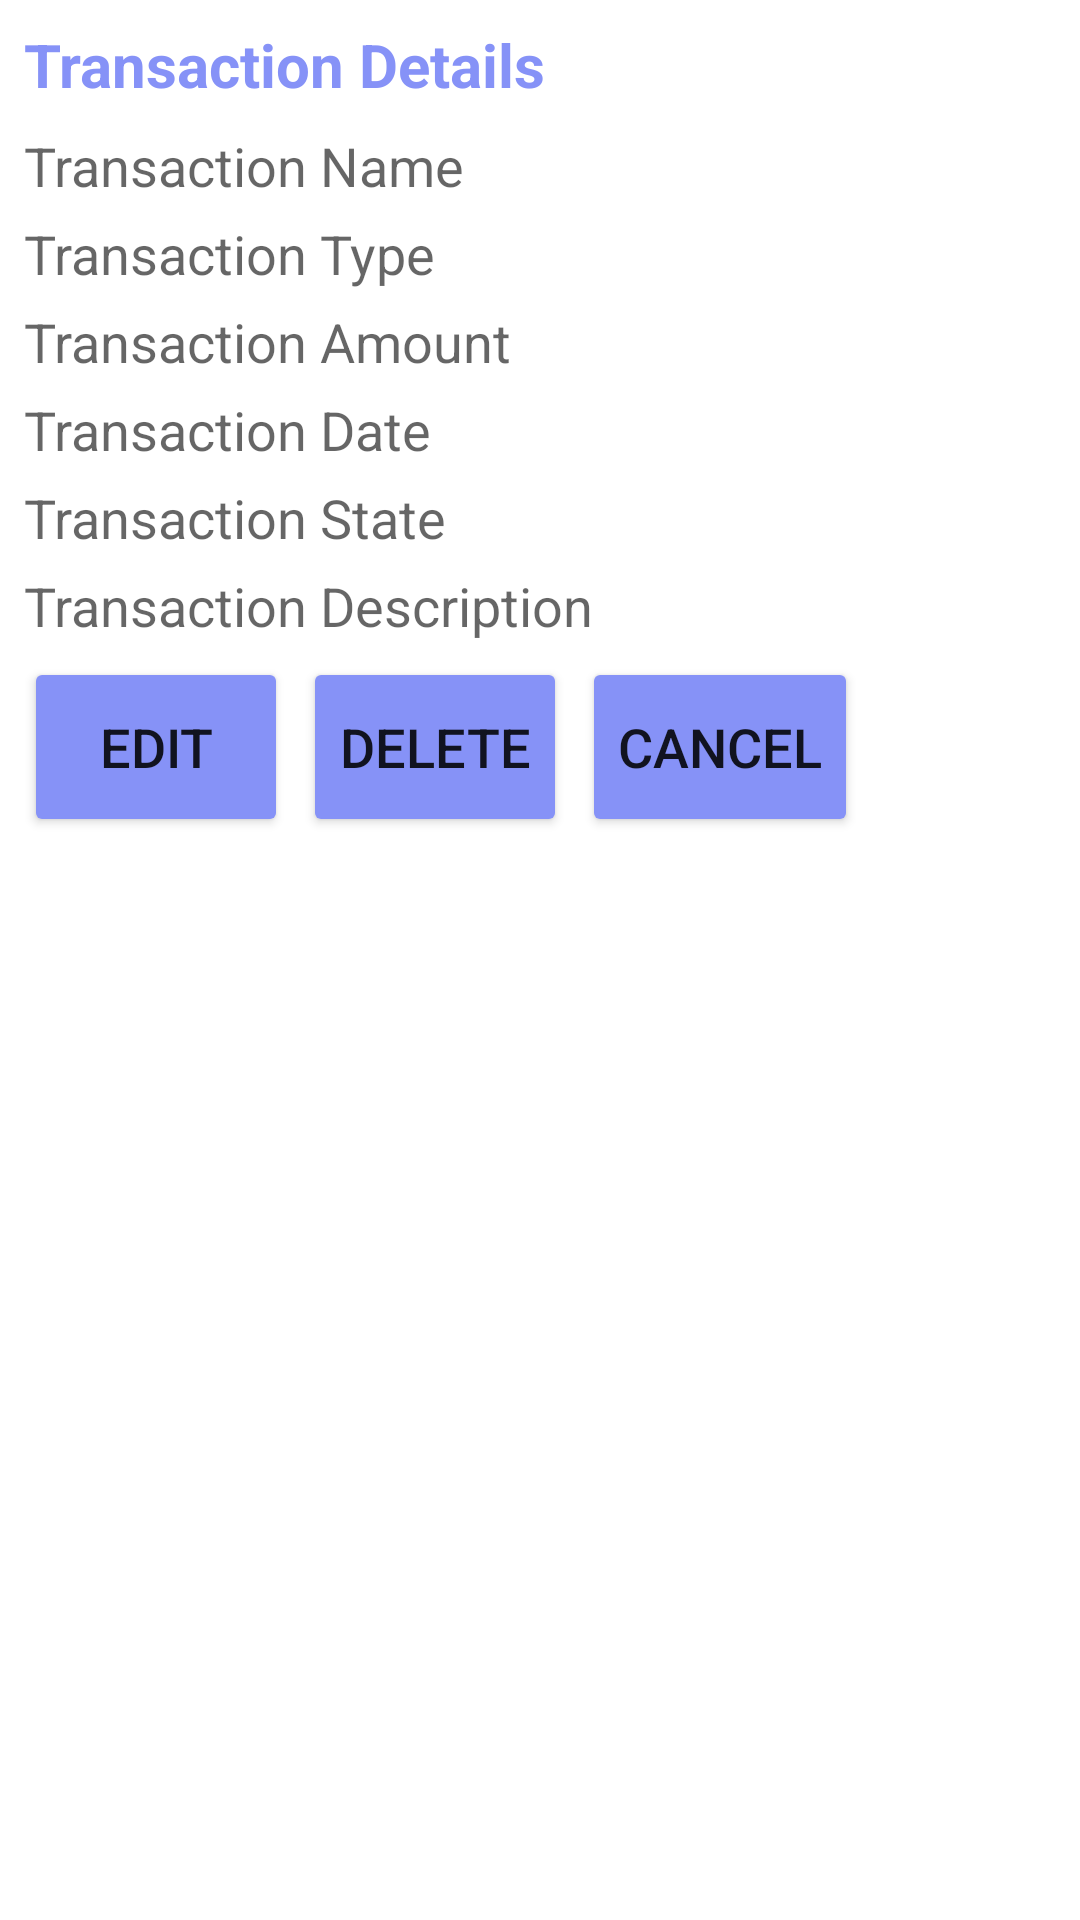

Write the Android layout XML for this screen, with the resource values it uses.
<!-- AndroidManifest.xml: application theme Theme.MyApp -->
<!-- res/layout/information_dialog.xml -->
<?xml version="1.0" encoding="utf-8"?>
<LinearLayout xmlns:android="http://schemas.android.com/apk/res/android"
    android:layout_width="match_parent"
    android:layout_height="match_parent"
    xmlns:app="http://schemas.android.com/apk/res-auto"
    android:orientation="vertical"
    >

    <TextView
        android:layout_width="match_parent"
        android:layout_height="wrap_content"
        android:padding="8sp"
        android:text="Transaction Details"
        android:textColor="@color/colorPrimary"
        android:textSize="20sp"
        android:textStyle="bold" />

    <TextView
        android:id="@+id/trans_name"
        android:layout_width="match_parent"
        android:layout_height="wrap_content"
        android:textSize="18sp"
        android:layout_marginBottom="5dp"
        android:textColor="@color/colorOnUserInput"
        android:hint="Transaction Name"
        android:paddingStart="8sp"/>

    <TextView
        android:id="@+id/trans_type"
        android:layout_width="match_parent"
        android:layout_height="wrap_content"
        android:textSize="18sp"
        android:layout_marginBottom="5dp"
        android:textColor="@color/colorOnUserInput"
        android:hint="Transaction Type"
        android:paddingStart="8sp"/>

    <TextView
        android:id="@+id/trans_amount"
        android:layout_width="match_parent"
        android:layout_height="wrap_content"
        android:textSize="18sp"
        android:layout_marginBottom="5dp"
        android:textColor="@color/colorOnUserInput"
        android:hint="Transaction Amount"
        android:paddingStart="8sp"/>

    <TextView
        android:id="@+id/trans_date"
        android:layout_width="match_parent"
        android:layout_height="wrap_content"
        android:textSize="18sp"
        android:layout_marginBottom="5dp"
        android:textColor="@color/colorOnUserInput"
        android:hint="Transaction Date"
        android:paddingStart="8sp"/>

    <TextView
        android:id="@+id/trans_state"
        android:layout_width="match_parent"
        android:layout_height="wrap_content"
        android:textSize="18sp"
        android:layout_marginBottom="5dp"
        android:textColor="@color/colorOnUserInput"
        android:hint="Transaction State"
        android:paddingStart="8sp"/>

    <TextView
        android:id="@+id/trans_description"
        android:layout_width="match_parent"
        android:layout_height="wrap_content"
        android:textSize="18sp"
        android:layout_marginBottom="5dp"
        android:textColor="@color/colorOnUserInput"
        android:hint="Transaction Description"
        android:paddingStart="8sp"/>

    <LinearLayout
        android:layout_width="match_parent"
        android:layout_height="wrap_content"
        android:orientation="horizontal">

        <Button
            android:id="@+id/Trans_edit"
            android:layout_width="wrap_content"
            android:layout_height="60sp"
            android:textSize="18sp"
            android:layout_marginStart="8dp"
            android:layout_marginEnd="5dp"
            android:backgroundTint="@color/colorPrimary"
            android:text="Edit"
            app:cornerRadius="20dp"/>

        <Button
            android:id="@+id/Trans_delete"
            android:layout_width="wrap_content"
            android:layout_height="60sp"
            android:textSize="18sp"
            android:backgroundTint="@color/colorPrimary"
            android:text="Delete"
            android:layout_marginEnd="5dp"
            app:cornerRadius="20dp"/>

        <Button
            android:id="@+id/Trans_cancel"
            android:layout_width="wrap_content"
            android:layout_height="60sp"
            android:textSize="18dp"
            android:backgroundTint="@color/colorPrimary"
            android:text="cancel"
            app:cornerRadius="20dp"/>

    </LinearLayout>

</LinearLayout>
<!-- resources referenced by this layout -->
<resources>
  <color name="colorOnUserInput">#000000</color>
  <color name="colorPrimary">#8692f7</color>
  <style name="Theme.MyApp" parent="Theme.MaterialComponents.DayNight.NoActionBar">
          <item name="colorPrimary">@color/colorPrimary</item>
          <item name="colorPrimaryVariant">@color/colorPrimaryVariant</item>
          <item name="colorOnPrimary">@color/colorOnButton</item>
          <item name="colorSecondary">@color/colorTransBox</item>
          <item name="colorOnSecondary">@color/colorOnUserInput</item>
      </style>
  <color name="colorPrimaryVariant">#3e51f2</color>
  <color name="colorOnButton">#FFFFFF</color>
  <color name="colorTransBox">#E0E0E0</color>
</resources>
